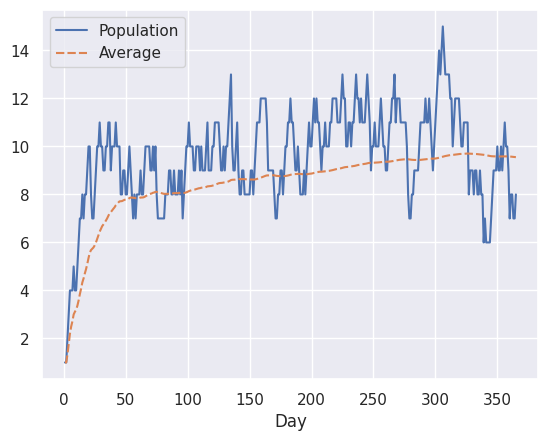

Write Python code to recreate this figure.
from random import random
import numpy as np
import pandas as pd
import matplotlib.pyplot as plt
import seaborn as sns
sns.set(style="darkgrid")


class World:
    def __init__(self):
        self.birth_rate = 1  # chance of a new spontaneously born creation is 100 %
        self.creations = []

    def evolve(self):
        self.spontaneous_birth()
        self.replication()
        self.death()

    def spontaneous_birth(self):
        if random() < self.birth_rate:
            self.creations.append(Creation())

    def replication(self):
        new_creations = []
        for creation in self.creations:
            baby = creation.replicate()
            if baby is not None:
                new_creations.append(baby)
        self.creations += new_creations

    def death(self):
        for creation in self.creations:
            if creation.is_dead():
                self.creations.remove(creation)


class Creation:
    def __init__(self):
        self.death_rate = 0.1  # chance of death is set to 10 %
        self.repoduction_rate = 0  # chance of replication is set to 0

    def replicate(self):
        if random() < self.repoduction_rate:
            return Creation()
        return None

    def is_dead(self):
        if random() < self.death_rate:
            return True
        return False


def show_analytics(data):
    df = pd.DataFrame(data, columns=['Day', 'Population', 'Average'])
    df.set_index('Day', inplace=True)
    sns.lineplot(data=df)
    plt.show()


def main():
    days = 365
    world = World()

    print('\n    Day  |   Population  ')
    print('-------------------------')

    data = []
    accum = 0
    for day in range(1, days + 1):
        world.evolve()
        accum += len(world.creations)
        data.append((day, len(world.creations), accum / day))
        print('{:>7}  | {:>12}  '.format(day, len(world.creations)))

    show_analytics(data)


if __name__ == '__main__':
    main()
